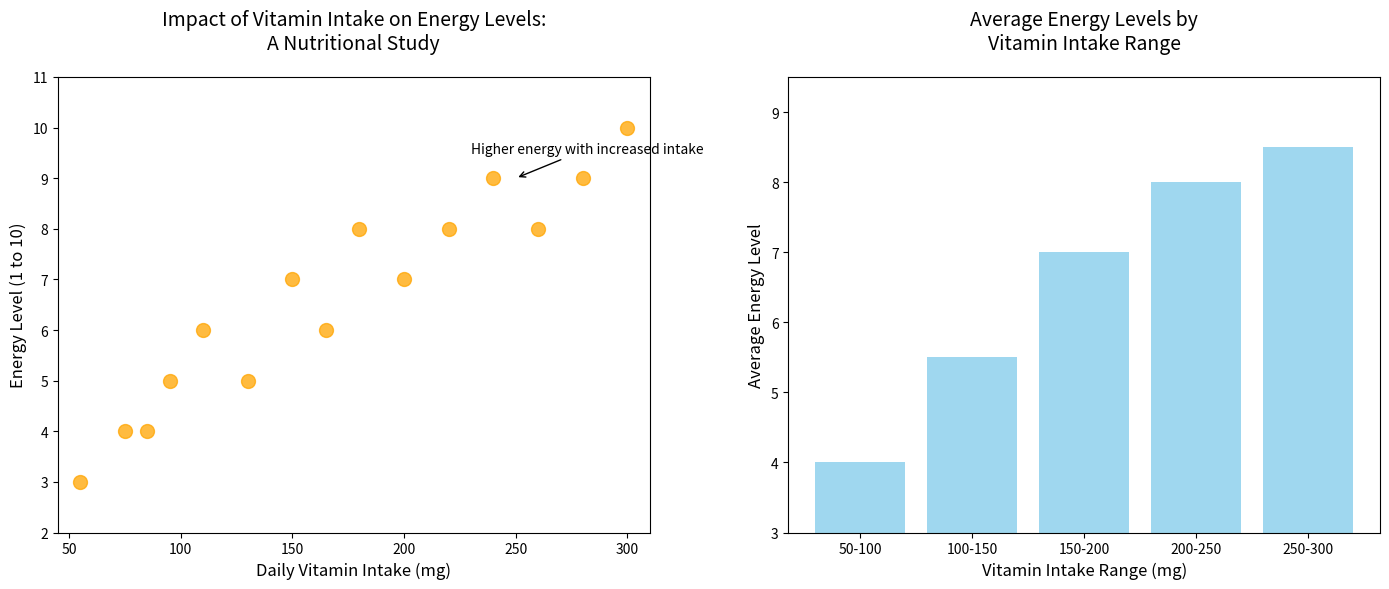

Generate this figure with matplotlib:
import matplotlib.pyplot as plt
import numpy as np

# Original data
vitamin_intake = np.array([55, 75, 85, 95, 110, 130, 150, 165, 180, 200, 220, 240, 260, 280, 300])
energy_levels = np.array([3, 4, 4, 5, 6, 5, 7, 6, 8, 7, 8, 9, 8, 9, 10])

# Creating a new dataset for the second plot
bins = [50, 100, 150, 200, 250, 300]
bin_indices = np.digitize(vitamin_intake, bins)
average_energy_levels = [np.mean(energy_levels[bin_indices == i]) for i in range(1, len(bins))]

# Set up a 1x2 subplot layout
fig, axes = plt.subplots(1, 2, figsize=(14, 6))

# First subplot: Scatter plot
axes[0].scatter(vitamin_intake, energy_levels, color='orange', s=100, alpha=0.75)
axes[0].set_title("Impact of Vitamin Intake on Energy Levels:\nA Nutritional Study", fontsize=14, pad=20)
axes[0].set_xlabel("Daily Vitamin Intake (mg)", fontsize=12)
axes[0].set_ylabel("Energy Level (1 to 10)", fontsize=12)
axes[0].set_xlim(min(vitamin_intake) - 10, max(vitamin_intake) + 10)
axes[0].set_ylim(min(energy_levels) - 1, max(energy_levels) + 1)
axes[0].annotate('Higher energy with increased intake', xy=(250, 9), xytext=(230, 9.5),
                 arrowprops=dict(facecolor='black', arrowstyle='->'),
                 fontsize=10, color='black')

# Second subplot: Bar chart
range_labels = ["50-100", "100-150", "150-200", "200-250", "250-300"]
axes[1].bar(range_labels, average_energy_levels, color='skyblue', alpha=0.8)
axes[1].set_title("Average Energy Levels by\nVitamin Intake Range", fontsize=14, pad=20)
axes[1].set_xlabel("Vitamin Intake Range (mg)", fontsize=12)
axes[1].set_ylabel("Average Energy Level", fontsize=12)
axes[1].set_ylim(min(average_energy_levels) - 1, max(average_energy_levels) + 1)

plt.tight_layout()
plt.show()
